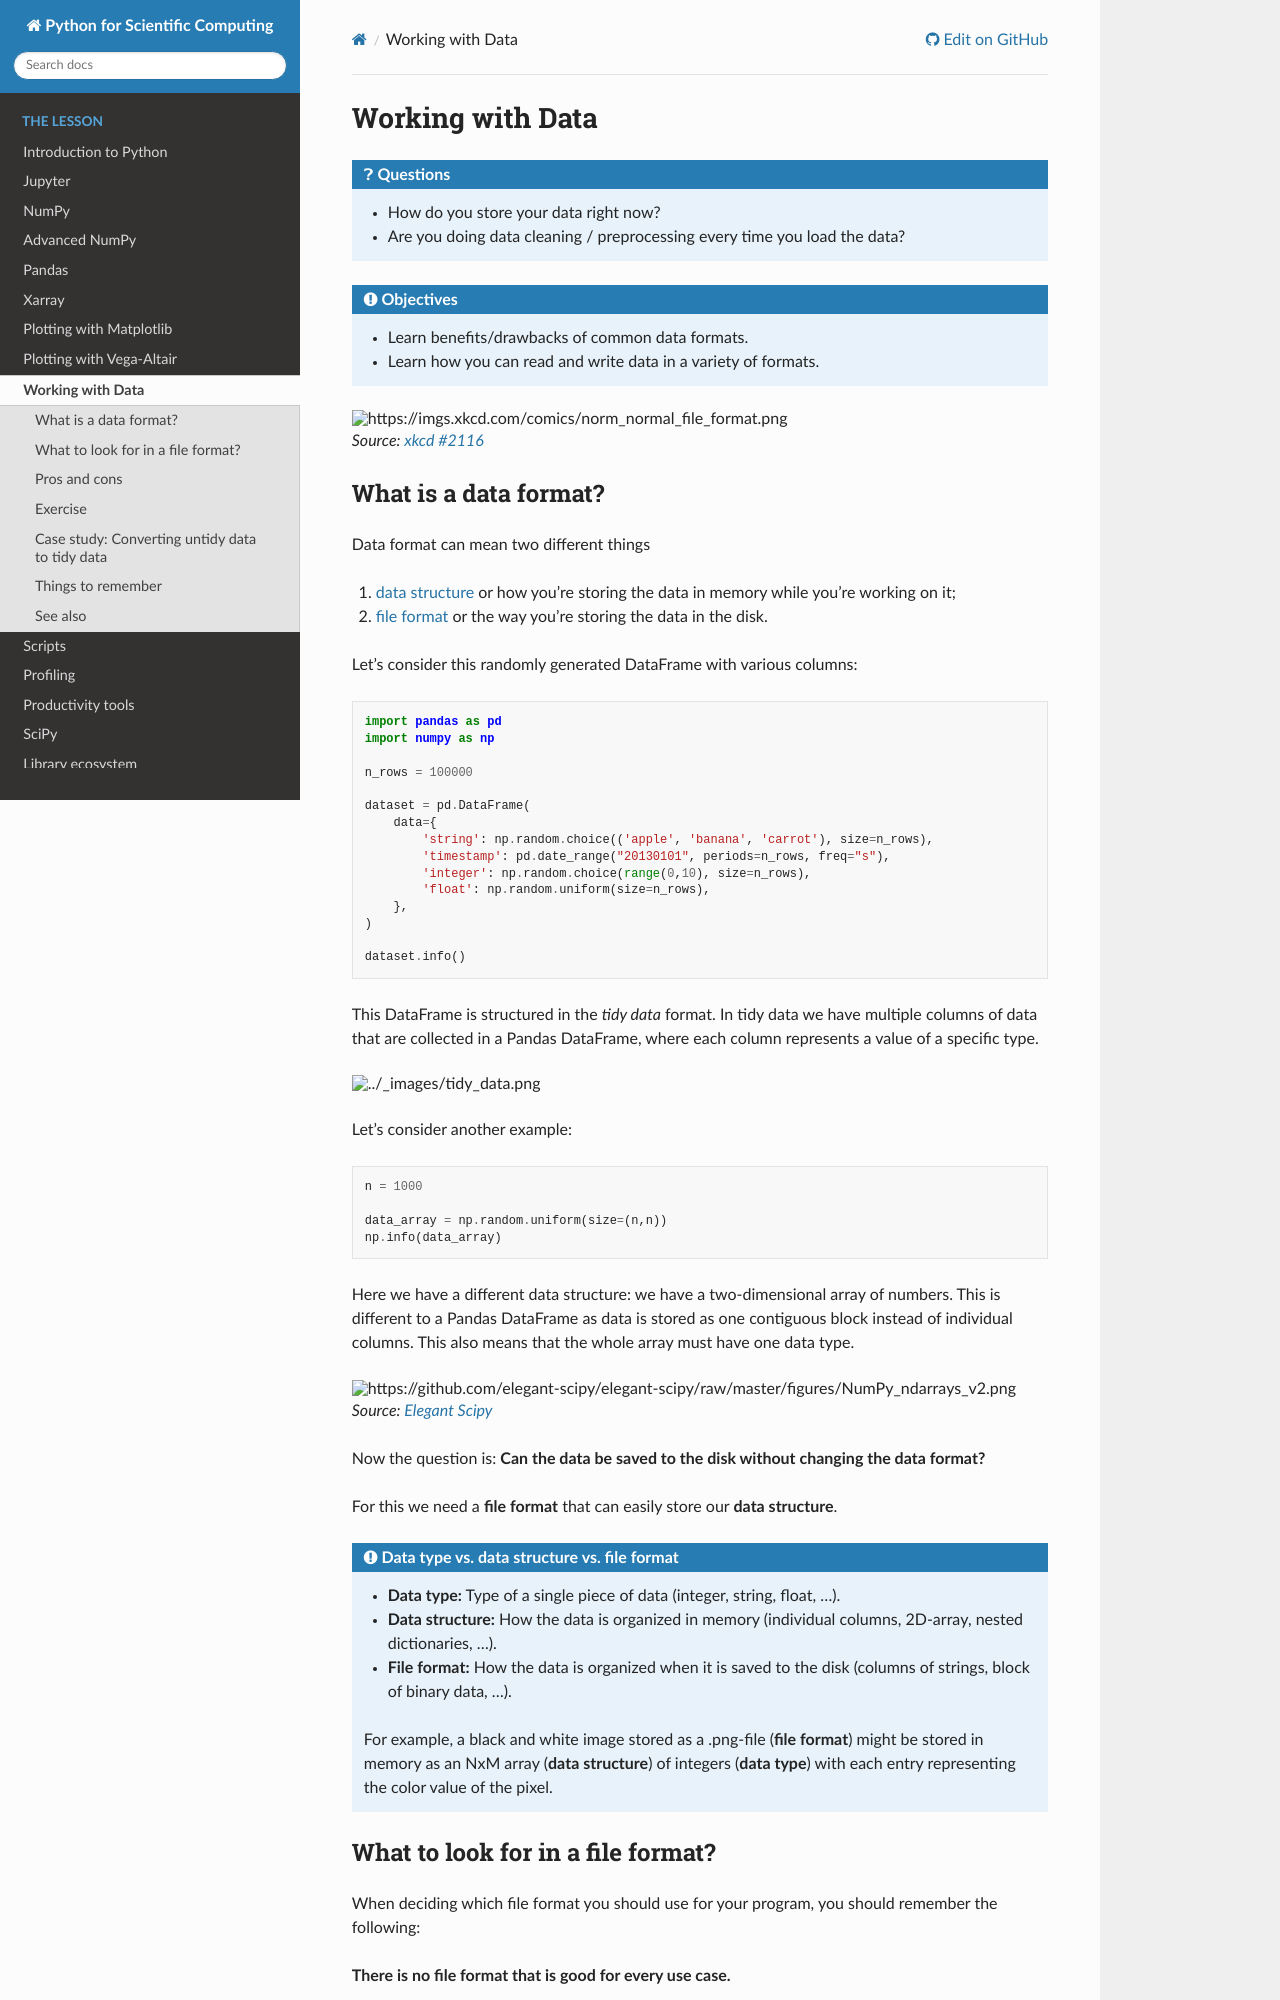

repository: AaltoSciComp/python-for-scicomp · page: work-with-data/index.html · generator: sphinx

Working with Data
=================

.. questions::

   - How do you store your data right now?
   - Are you doing data cleaning / preprocessing every time you load the data?

.. objectives::

   - Learn benefits/drawbacks of common data formats.
   - Learn how you can read and write data in a variety of formats.


..  figure:: https://imgs.xkcd.com/comics/norm_normal_file_format.png

    Source: `xkcd #2116 <https://xkcd.com/2116/>`__


What is a data format?
----------------------

Data format can mean two different things

1. `data structure <https://en.wikipedia.org/wiki/Data_structure>`__ or how
   you're storing the data in memory while you're working on it;
2. `file format <https://en.wikipedia.org/wiki/File_format>`__ or the way you're
   storing the data in the disk.

Let's consider this randomly generated DataFrame with various columns::

    import pandas as pd
    import numpy as np

    n_rows = 100000

    dataset = pd.DataFrame(
        data={
            'string': np.random.choice(('apple', 'banana', 'carrot'), size=n_rows),
            'timestamp': pd.date_range("20130101", periods=n_rows, freq="s"),
            'integer': np.random.choice(range(0,10), size=n_rows),
            'float': np.random.uniform(size=n_rows),
        },
    )

    dataset.info()

This DataFrame is structured in the *tidy data* format.
In tidy data we have multiple columns of data that are collected in a Pandas
DataFrame, where each column represents a value of a specific type.

..  image:: img/pandas/tidy_data.png

Let's consider another example::

    n = 1000

    data_array = np.random.uniform(size=(n,n))
    np.info(data_array)


Here we have a different data structure: we have a two-dimensional array of numbers.
This is different to a Pandas DataFrame as data is stored as one contiguous block
instead of individual columns. This also means that the whole array must have one
data type.


..  figure:: https://github.com/elegant-scipy/elegant-scipy/raw/master/figures/NumPy_ndarrays_v2.png

    Source: `Elegant Scipy <https://github.com/elegant-scipy/elegant-scipy>`__

Now the question is: **Can the data be saved to the disk without changing the
data format?**

For this we need a **file format** that can easily store our **data structure**.

.. admonition:: Data type vs. data structure vs. file format
   :class: dropdown

   - **Data type:** Type of a single piece of data (integer, string,
     float, ...).
   - **Data structure:** How the data is organized in memory (individual
     columns, 2D-array, nested dictionaries, ...).
   - **File format:** How the data is organized when it is saved to the disk
     (columns of strings, block of binary data, ...).

   For example, a black and white image stored as a .png-file (**file format**)
   might be stored in memory as an NxM array (**data structure**) of integers
   (**data type**) with each entry representing the color value of the pixel.
